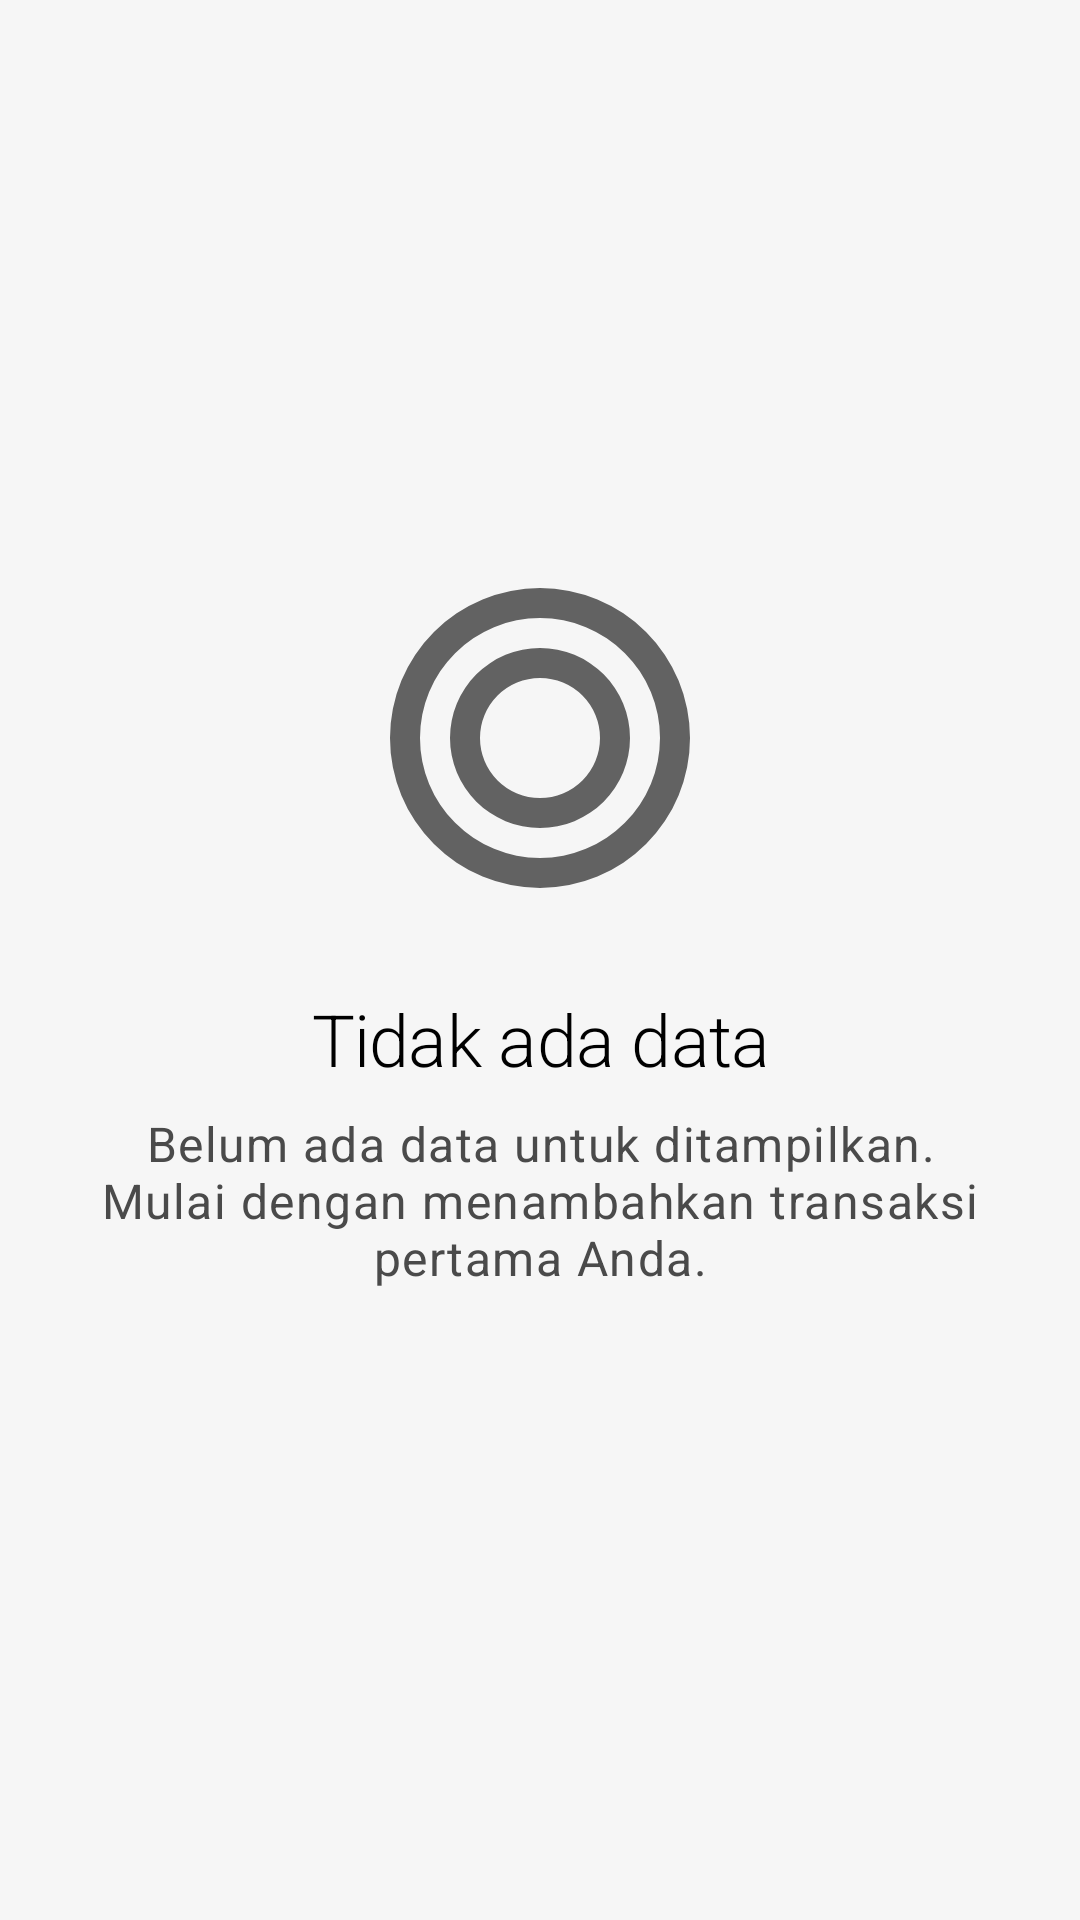

The Android layout XML behind this screen, and the referenced resources:
<!-- AndroidManifest.xml: application theme AppTheme -->
<!-- res/layout/layout_empty_state.xml -->
<?xml version="1.0" encoding="utf-8"?>
<LinearLayout xmlns:android="http://schemas.android.com/apk/res/android"
    xmlns:app="http://schemas.android.com/apk/res-auto"
    android:layout_width="match_parent"
    android:layout_height="wrap_content"
    android:orientation="vertical"
    android:gravity="center"
    android:padding="32dp">

    
    <ImageView
        android:id="@+id/ivEmptyIcon"
        android:layout_width="120dp"
        android:layout_height="120dp"
        android:layout_marginBottom="24dp"
        android:src="@drawable/ic_budget_empty"
        android:alpha="0.6"
        android:contentDescription="@string/empty_state" />

    
    <TextView
        android:id="@+id/tvEmptyTitle"
        android:layout_width="wrap_content"
        android:layout_height="wrap_content"
        android:layout_marginBottom="8dp"
        android:text="@string/no_data_available"
        android:textAppearance="@style/TextAppearance.Tams.Headline2"
        android:textColor="@color/text_primary"
        android:gravity="center" />

    
    <TextView
        android:id="@+id/tvEmptyDescription"
        android:layout_width="match_parent"
        android:layout_height="wrap_content"
        android:layout_marginBottom="24dp"
        android:text="@string/empty_state_description"
        android:textAppearance="@style/TextAppearance.Tams.Body1"
        android:textColor="@color/text_secondary"
        android:gravity="center"
        android:maxLines="3"
        android:ellipsize="end" />

    
    <com.google.android.material.button.MaterialButton
        android:id="@+id/btnEmptyAction"
        style="@style/Widget.Tams.Button.Primary"
        android:layout_width="wrap_content"
        android:layout_height="wrap_content"
        android:text="@string/get_started"
        android:visibility="gone" />

</LinearLayout>
<!-- resources referenced by this layout -->
<resources>
  <color name="text_primary">#000000</color>
  <color name="text_secondary">#4A4A4A</color>
  <!-- drawable ic_budget_empty (drawable) -->
  <?xml version="1.0" encoding="utf-8"?>
  <vector xmlns:android="http://schemas.android.com/apk/res/android"
      android:width="24dp"
      android:height="24dp"
      android:viewportWidth="24"
      android:viewportHeight="24">
      <path
          android:fillColor="#FF000000"
          android:pathData="M12,2A10,10 0 0,0 2,12A10,10 0 0,0 12,22A10,10 0 0,0 22,12A10,10 0 0,0 12,2M12,4A8,8 0 0,1 20,12A8,8 0 0,1 12,20A8,8 0 0,1 4,12A8,8 0 0,1 12,4M12,6A6,6 0 0,0 6,12A6,6 0 0,0 12,18A6,6 0 0,0 18,12A6,6 0 0,0 12,6M12,8A4,4 0 0,1 16,12A4,4 0 0,1 12,16A4,4 0 0,1 8,12A4,4 0 0,1 12,8Z"/>
  </vector>
  <string name="empty_state">Kosong</string>
  <string name="empty_state_description">Belum ada data untuk ditampilkan. Mulai dengan menambahkan transaksi pertama Anda.</string>
  <string name="get_started">Mulai</string>
  <string name="no_data_available">Tidak ada data</string>
  <style name="TextAppearance.Tams.Body1" parent="TextAppearance.MaterialComponents.Body1">
          <item name="android:textColor">@color/text_primary</item>
          <item name="android:textSize">16sp</item>
          <item name="android:fontFamily">sans-serif</item>
          <item name="android:lineSpacingExtra">2sp</item>
      </style>
  <style name="TextAppearance.Tams.Headline2" parent="TextAppearance.MaterialComponents.Headline2">
          <item name="android:textColor">@color/text_primary</item>
          <item name="android:textSize">24sp</item>
          <item name="android:fontFamily">sans-serif-medium</item>
          <item name="android:letterSpacing">-0.01</item>
      </style>
  <style name="Widget.Tams.Button.Primary" parent="Widget.Tams.Button">
          <item name="android:textAppearance">@style/TextAppearance.Tams.Button</item>
      </style>
  <style name="Widget.Tams.Button" parent="Widget.MaterialComponents.Button">
          <item name="android:textColor">@color/white</item>
          <item name="backgroundTint">@color/primary_color</item>
          <item name="cornerRadius">12dp</item>
          <item name="android:textAllCaps">false</item>
          <item name="android:fontFamily">sans-serif-medium</item>
          <item name="android:letterSpacing">0.01</item>
          <item name="android:minHeight">48dp</item>
          <item name="android:paddingStart">24dp</item>
          <item name="android:paddingEnd">24dp</item>
      </style>
  <style name="TextAppearance.Tams.Button" parent="TextAppearance.MaterialComponents.Button">
          <item name="android:textColor">@color/white</item>
          <item name="android:textSize">14sp</item>
          <item name="android:fontFamily">sans-serif-medium</item>
          <item name="android:textAllCaps">false</item>
          <item name="android:letterSpacing">0.01</item>
      </style>
  <color name="primary_color">#000000</color>
  <color name="primary_variant">#1A1A1A</color>
  <color name="secondary_color">#A2D5C6</color>
  <color name="secondary_variant">#8BC4B5</color>
  <color name="background_color">#F6F6F6</color>
  <color name="surface_color">#FFFFFF</color>
  <color name="white">#FFFFFF</color>
</resources>
